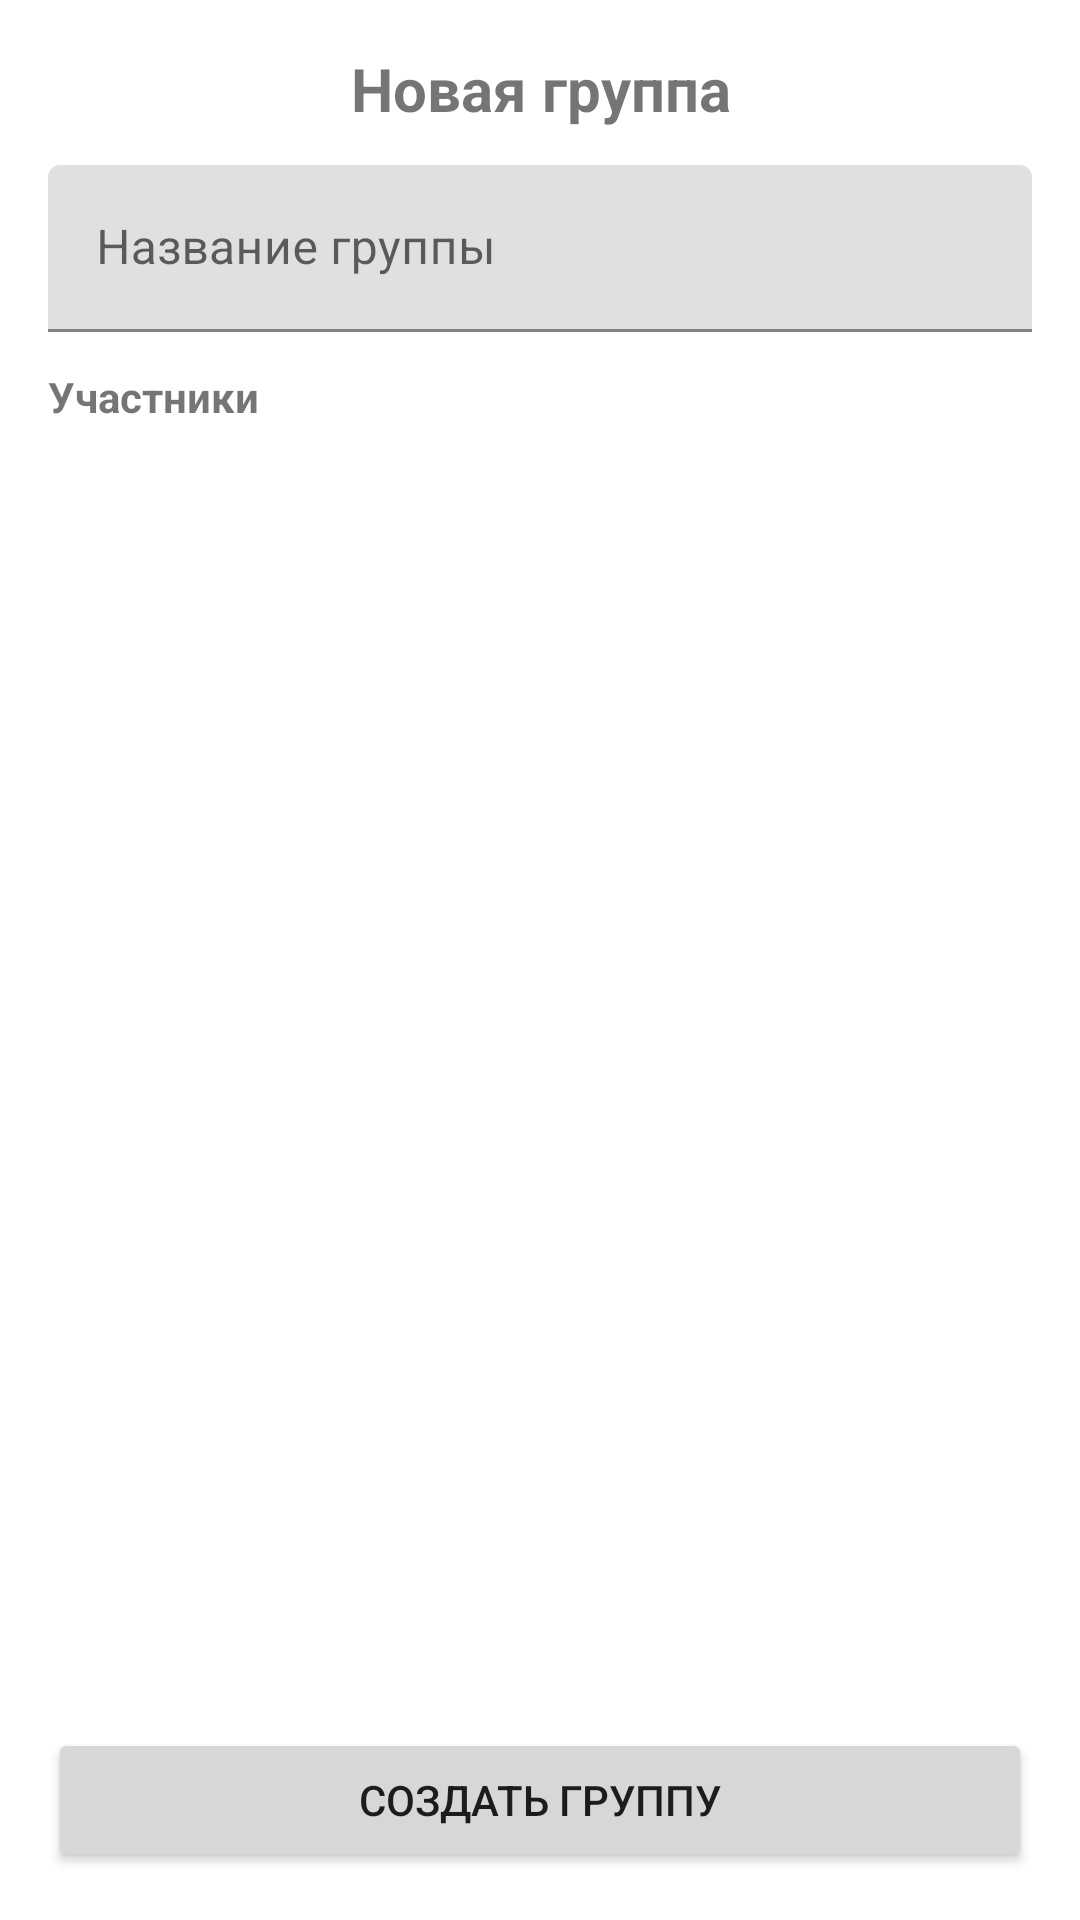

Reconstruct the res/layout file that produces this screen, plus the resources it refers to.
<!-- AndroidManifest.xml: application theme Theme.SoundWire -->
<!-- res/layout/activity_create_group.xml -->
<?xml version="1.0" encoding="utf-8"?>
<LinearLayout xmlns:android="http://schemas.android.com/apk/res/android"
    xmlns:app="http://schemas.android.com/apk/res-auto"
    android:layout_width="match_parent"
    android:layout_height="match_parent"
    android:orientation="vertical"
    android:padding="16dp">

    <TextView
        android:layout_width="match_parent"
        android:layout_height="wrap_content"
        android:text="Новая группа"
        android:textSize="20sp"
        android:textStyle="bold"
        android:gravity="center"
        android:layout_marginBottom="12dp" />

    <com.google.android.material.textfield.TextInputLayout
        android:layout_width="match_parent"
        android:layout_height="wrap_content">

        <com.google.android.material.textfield.TextInputEditText
            android:id="@+id/etTitle"
            android:layout_width="match_parent"
            android:layout_height="wrap_content"
            android:hint="Название группы" />

    </com.google.android.material.textfield.TextInputLayout>

    <TextView
        android:layout_width="match_parent"
        android:layout_height="wrap_content"
        android:text="Участники"
        android:textStyle="bold"
        android:layout_marginTop="12dp"
        android:layout_marginBottom="8dp" />

    <androidx.recyclerview.widget.RecyclerView
        android:id="@+id/recyclerUsers"
        android:layout_width="match_parent"
        android:layout_height="0dp"
        android:layout_weight="1" />

    <Button
        android:id="@+id/btnCreate"
        android:layout_width="match_parent"
        android:layout_height="wrap_content"
        android:text="Создать группу"
        android:layout_marginTop="12dp" />

</LinearLayout>
<!-- resources referenced by this layout -->
<resources>
  <style name="Theme.SoundWire" parent="Theme.MaterialComponents.DayNight.NoActionBar">
          
          <item name="colorPrimary">@color/purple_500</item>
          <item name="colorPrimaryVariant">@color/purple_700</item>
          <item name="colorOnPrimary">@color/white</item>
          
          <item name="colorSecondary">@color/teal_200</item>
          <item name="colorSecondaryVariant">@color/teal_700</item>
          <item name="colorOnSecondary">@color/black</item>
          
          <item name="android:statusBarColor">?attr/colorPrimaryVariant</item>
          
      </style>
  <color name="purple_500">#FF6200EE</color>
  <color name="purple_700">#FF3700B3</color>
  <color name="white">#FFFFFFFF</color>
  <color name="teal_200">#FF03DAC5</color>
  <color name="teal_700">#FF018786</color>
  <color name="black">#FF000000</color>
</resources>
